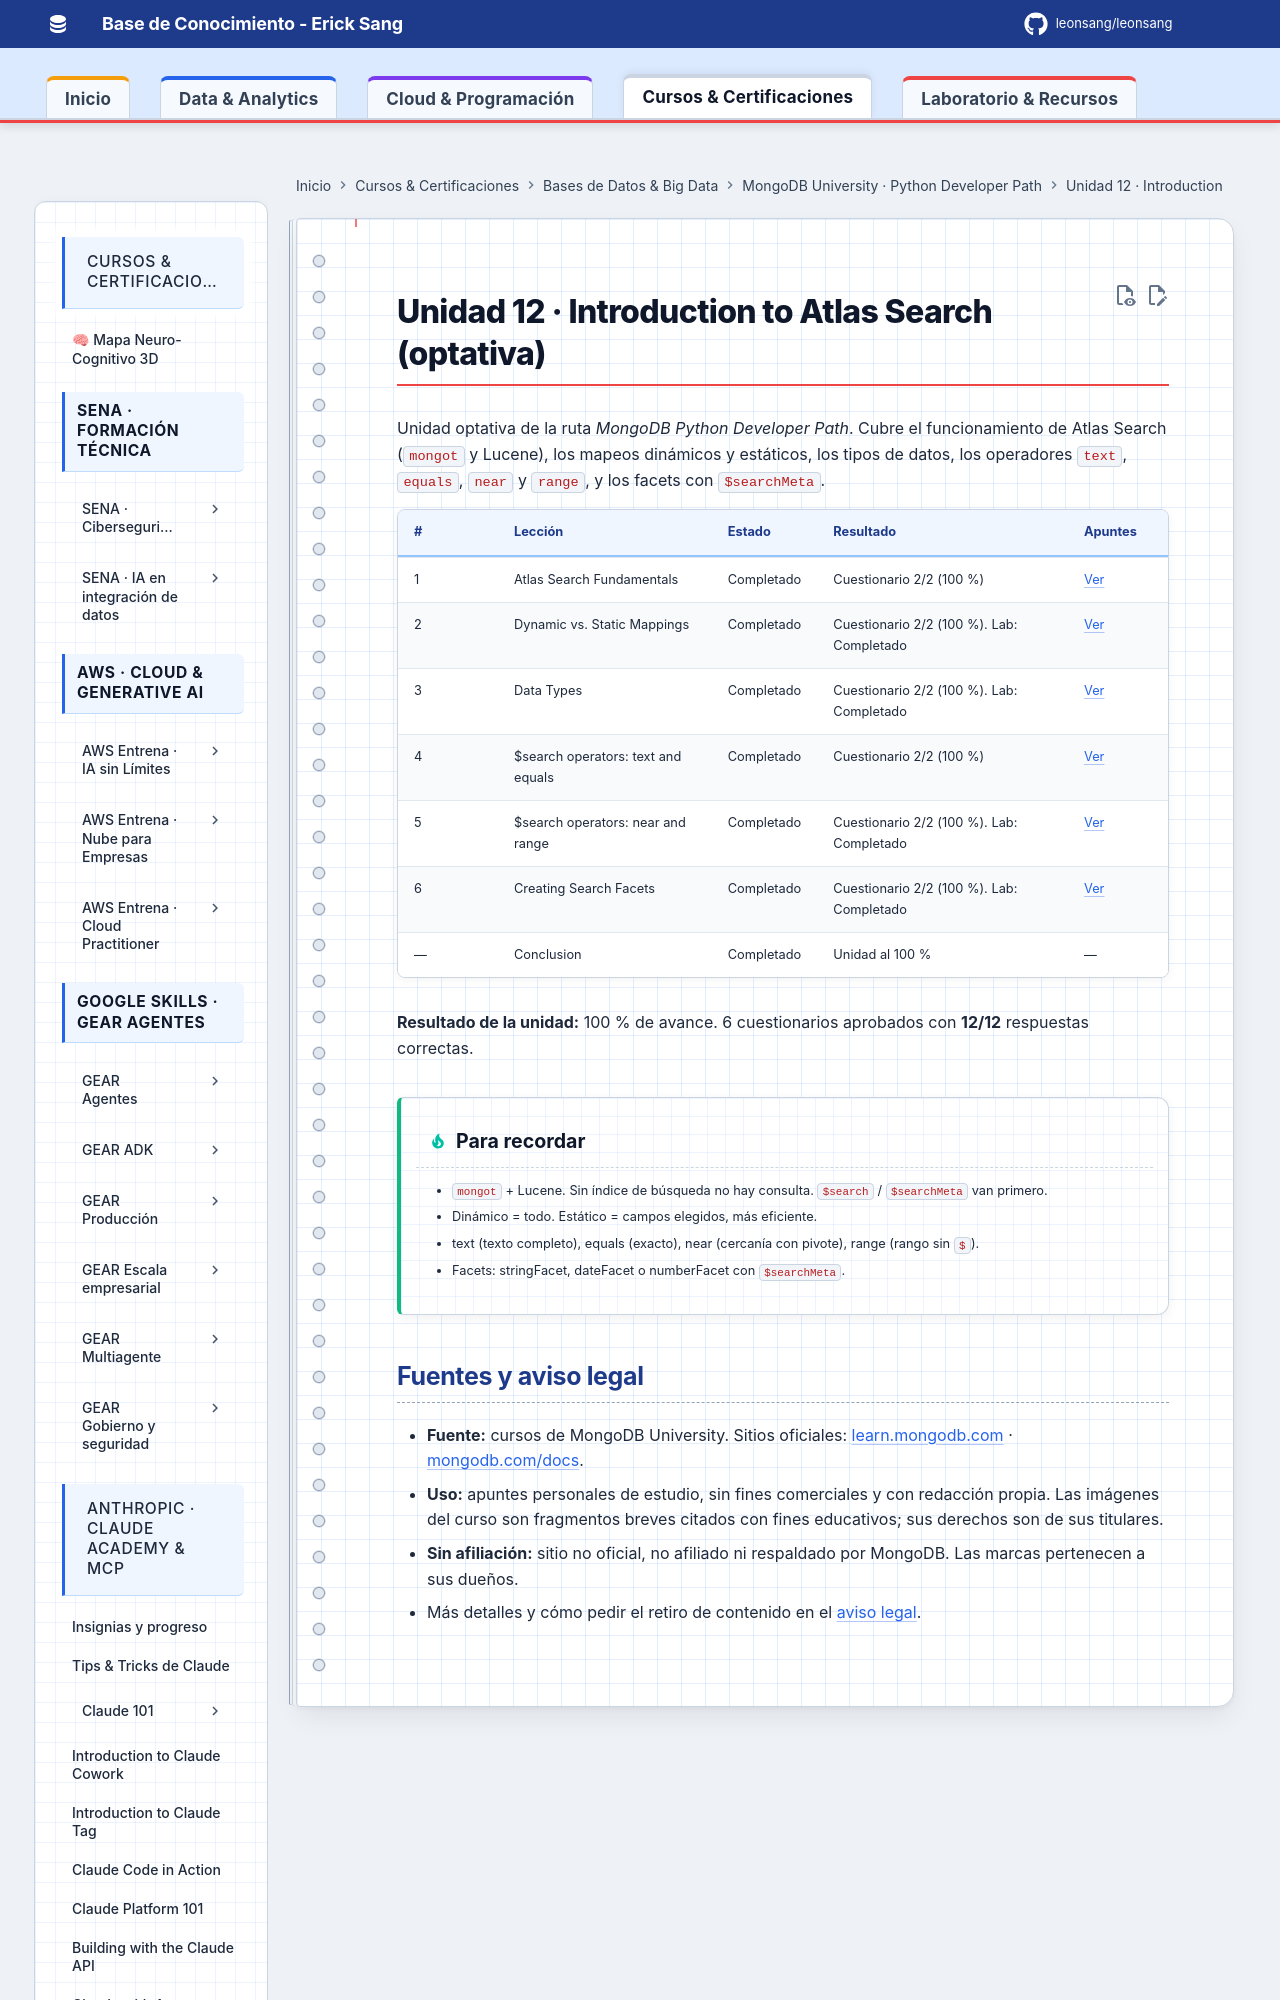

repository: Leonsang/Leonsang · page: cursos/mongodb-python-path/12-atlas-search/index.html · generator: mkdocs

# Unidad 12 · Introduction to Atlas Search (optativa)

Unidad optativa de la ruta *MongoDB Python Developer Path*. Cubre el funcionamiento de Atlas Search (`mongot` y Lucene), los mapeos dinámicos y estáticos, los tipos de datos, los operadores `text`, `equals`, `near` y `range`, y los facets con `$searchMeta`.
